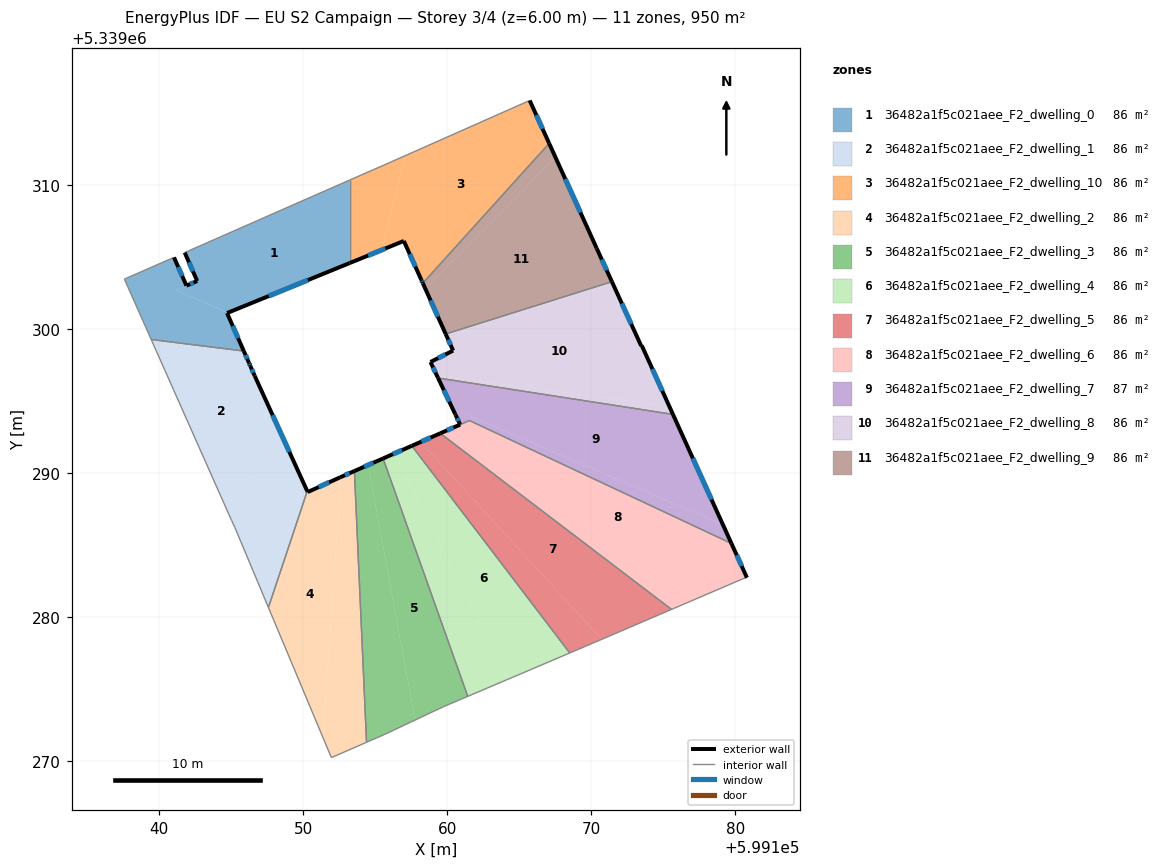
=== STOREY PLAN SPEC (per zone: floor XY polygon, exterior-wall plan segments, windows/doors) ===
zone 1: 36482a1f5c021aee_F2_dwelling_0  (86.4 m²)
  floor: (599153.22, 5339310.34) (599153.22, 5339304.58) (599144.79, 5339301.15) (599141.17, 5339302.69) (599141.91, 5339303.01) (599142.65, 5339303.34) (599141.78, 5339305.31) (599151.56, 5339309.61)
  floor: (599144.79, 5339301.14) (599144.72, 5339301.11) (599145.88, 5339298.48) (599139.46, 5339299.28) (599137.60, 5339303.47) (599141.04, 5339304.98) (599141.90, 5339303.01) (599141.17, 5339302.69)
  floor: (599153.22, 5339304.58) (599144.72, 5339301.11) (599144.79, 5339301.15)
  exterior wall: (599141.90, 5339303.01) – (599141.04, 5339304.98)  [2.1 m]
    window: (599141.61, 5339303.68) – (599141.33, 5339304.31)  [0.7 m²]
  exterior wall: (599142.65, 5339303.34) – (599141.90, 5339303.01)  [0.8 m]
    window: (599142.39, 5339303.23) – (599142.16, 5339303.12)  [0.2 m²]
  exterior wall: (599141.78, 5339305.31) – (599142.65, 5339303.34)  [2.2 m]
    window: (599142.08, 5339304.64) – (599142.35, 5339304.01)  [0.7 m²]
  exterior wall: (599144.72, 5339301.11) – (599153.22, 5339304.58)  [9.2 m]
    window: (599147.61, 5339302.29) – (599150.33, 5339303.40)  [2.8 m²]
  exterior wall: (599145.88, 5339298.47) – (599144.72, 5339301.11)  [2.9 m]
    window: (599145.49, 5339299.37) – (599145.12, 5339300.22)  [0.9 m²]
  interior walls: 6
zone 2: 36482a1f5c021aee_F2_dwelling_1  (86.4 m²)
  floor: (599145.88, 5339298.48) (599146.24, 5339297.66) (599146.34, 5339297.43) (599146.64, 5339296.75) (599148.57, 5339292.51) (599144.61, 5339287.68) (599139.46, 5339299.28)
  floor: (599148.69, 5339292.26) (599150.29, 5339288.75) (599147.59, 5339280.68) (599145.26, 5339286.23) (599145.04, 5339286.72) (599144.61, 5339287.68) (599148.57, 5339292.51)
  exterior wall: (599146.24, 5339297.67) – (599145.88, 5339298.47)  [0.9 m]
    window: (599146.12, 5339297.94) – (599146.00, 5339298.20)  [0.3 m²]
  exterior wall: (599146.34, 5339297.44) – (599146.24, 5339297.67)  [0.2 m]
    window: (599146.30, 5339297.51) – (599146.27, 5339297.59)  [0.1 m²]
  exterior wall: (599146.64, 5339296.75) – (599146.34, 5339297.44)  [0.7 m]
    window: (599146.54, 5339296.98) – (599146.44, 5339297.20)  [0.2 m²]
  exterior wall: (599150.29, 5339288.75) – (599146.64, 5339296.75)  [8.8 m]
    window: (599149.05, 5339291.47) – (599147.88, 5339294.03)  [2.7 m²]
  interior walls: 5
zone 3: 36482a1f5c021aee_F2_dwelling_10  (86.4 m²)
  floor: (599165.72, 5339315.86) (599167.07, 5339312.89) (599158.31, 5339303.18) (599158.30, 5339303.19) (599158.20, 5339303.42) (599156.99, 5339306.12) (599155.47, 5339305.50) (599157.10, 5339312.04)
  floor: (599157.10, 5339312.04) (599155.47, 5339305.50) (599153.22, 5339304.58) (599153.22, 5339310.34) (599155.60, 5339311.38)
  exterior wall: (599167.07, 5339312.89) – (599165.72, 5339315.87)  [3.3 m]
    window: (599166.61, 5339313.90) – (599166.18, 5339314.85)  [1.0 m²]
  exterior wall: (599158.30, 5339303.19) – (599158.31, 5339303.18)  [0.0 m]
  exterior wall: (599158.20, 5339303.42) – (599158.30, 5339303.19)  [0.2 m]
    window: (599158.23, 5339303.34) – (599158.27, 5339303.27)  [0.1 m²]
  exterior wall: (599156.99, 5339306.12) – (599158.20, 5339303.42)  [3.0 m]
    window: (599157.40, 5339305.20) – (599157.79, 5339304.34)  [0.9 m²]
  exterior wall: (599153.22, 5339304.58) – (599156.99, 5339306.12)  [4.1 m]
    window: (599154.50, 5339305.10) – (599155.71, 5339305.59)  [1.2 m²]
  interior walls: 4
zone 4: 36482a1f5c021aee_F2_dwelling_2  (86.4 m²)
  floor: (599152.63, 5339289.74) (599151.37, 5339271.68) (599147.59, 5339280.68) (599150.29, 5339288.75) (599150.31, 5339288.69) (599152.57, 5339289.71)
  floor: (599153.56, 5339290.15) (599154.40, 5339271.33) (599151.96, 5339270.26) (599151.37, 5339271.68) (599152.63, 5339289.74) (599152.68, 5339289.76)
  exterior wall: (599150.31, 5339288.69) – (599150.29, 5339288.75)  [0.1 m]
  exterior wall: (599152.57, 5339289.71) – (599150.31, 5339288.69)  [2.5 m]
    window: (599151.80, 5339289.36) – (599151.08, 5339289.04)  [0.8 m²]
  exterior wall: (599153.56, 5339290.15) – (599152.57, 5339289.71)  [1.1 m]
    window: (599153.22, 5339290.00) – (599152.90, 5339289.86)  [0.3 m²]
  interior walls: 4
zone 5: 36482a1f5c021aee_F2_dwelling_3  (86.4 m²)
  floor: (599155.55, 5339291.02) (599161.42, 5339274.51) (599159.75, 5339273.80) (599157.77, 5339272.87) (599154.51, 5339290.57)
  floor: (599154.51, 5339290.57) (599157.77, 5339272.87) (599155.73, 5339271.91) (599154.40, 5339271.33) (599153.56, 5339290.15)
  exterior wall: (599155.55, 5339291.02) – (599153.56, 5339290.15)  [2.2 m]
    window: (599154.87, 5339290.73) – (599154.23, 5339290.45)  [0.7 m²]
  interior walls: 5
zone 6: 36482a1f5c021aee_F2_dwelling_4  (86.4 m²)
  floor: (599157.54, 5339291.90) (599168.50, 5339277.52) (599164.24, 5339275.71) (599156.34, 5339291.37)
  floor: (599156.34, 5339291.37) (599164.24, 5339275.71) (599161.42, 5339274.51) (599155.55, 5339291.02)
  exterior wall: (599157.54, 5339291.90) – (599155.55, 5339291.02)  [2.2 m]
    window: (599156.86, 5339291.60) – (599156.23, 5339291.32)  [0.7 m²]
  interior walls: 3
zone 7: 36482a1f5c021aee_F2_dwelling_5  (86.4 m²)
  floor: (599175.56, 5339280.55) (599170.72, 5339278.47) (599158.16, 5339292.17) (599159.52, 5339292.77)
  floor: (599158.16, 5339292.17) (599170.72, 5339278.47) (599170.05, 5339278.18) (599168.50, 5339277.52) (599157.54, 5339291.90)
  exterior wall: (599159.52, 5339292.77) – (599157.54, 5339291.90)  [2.2 m]
    window: (599158.84, 5339292.47) – (599158.21, 5339292.19)  [0.7 m²]
  interior walls: 5
zone 8: 36482a1f5c021aee_F2_dwelling_6  (86.1 m²)
  floor: (599179.72, 5339285.12) (599180.80, 5339282.75) (599180.72, 5339282.76) (599177.19, 5339281.25) (599159.99, 5339292.95) (599161.54, 5339293.66)
  floor: (599177.19, 5339281.25) (599175.56, 5339280.55) (599159.54, 5339292.75) (599159.99, 5339292.95)
  exterior wall: (599180.80, 5339282.75) – (599179.72, 5339285.12)  [2.6 m]
    window: (599180.43, 5339283.56) – (599180.09, 5339284.31)  [0.8 m²]
  interior walls: 5
zone 9: 36482a1f5c021aee_F2_dwelling_7  (86.7 m²)
  floor: (599175.66, 5339294.08) (599179.12, 5339286.44) (599160.37, 5339294.49) (599159.36, 5339296.61)
  floor: (599179.12, 5339286.44) (599179.72, 5339285.12) (599161.54, 5339293.66) (599159.99, 5339292.95) (599159.97, 5339292.96) (599160.90, 5339293.37) (599160.88, 5339293.41) (599160.59, 5339294.03) (599160.56, 5339294.09) (599160.37, 5339294.49)
  exterior wall: (599160.90, 5339293.37) – (599159.52, 5339292.77)  [1.5 m]
    window: (599160.43, 5339293.17) – (599159.99, 5339292.97)  [0.5 m²]
  exterior wall: (599160.88, 5339293.41) – (599160.90, 5339293.37)  [0.0 m]
  exterior wall: (599160.59, 5339294.03) – (599160.88, 5339293.41)  [0.7 m]
    window: (599160.69, 5339293.82) – (599160.78, 5339293.62)  [0.2 m²]
  exterior wall: (599160.54, 5339294.12) – (599160.59, 5339294.03)  [0.1 m]
  exterior wall: (599159.36, 5339296.61) – (599160.54, 5339294.12)  [2.8 m]
    window: (599159.76, 5339295.76) – (599160.14, 5339294.97)  [0.8 m²]
  exterior wall: (599179.72, 5339285.12) – (599175.66, 5339294.08)  [9.8 m]
    window: (599178.34, 5339288.17) – (599177.04, 5339291.03)  [3.0 m²]
  interior walls: 4
zone 10: 36482a1f5c021aee_F2_dwelling_8  (86.4 m²)
  floor: (599171.51, 5339303.10) (599173.46, 5339298.83) (599173.50, 5339298.86) (599175.40, 5339294.65) (599159.29, 5339296.76) (599158.84, 5339297.72) (599160.41, 5339298.51) (599159.92, 5339299.59)
  floor: (599175.40, 5339294.65) (599175.66, 5339294.08) (599159.36, 5339296.61) (599159.29, 5339296.76)
  floor: (599171.43, 5339303.29) (599171.51, 5339303.10) (599159.92, 5339299.59) (599159.89, 5339299.66)
  exterior wall: (599175.66, 5339294.08) – (599173.50, 5339298.86)  [5.2 m]
    window: (599174.93, 5339295.71) – (599174.24, 5339297.23)  [1.6 m²]
  exterior wall: (599158.84, 5339297.72) – (599159.36, 5339296.61)  [1.2 m]
    window: (599159.02, 5339297.34) – (599159.18, 5339296.98)  [0.4 m²]
  exterior wall: (599160.41, 5339298.51) – (599158.84, 5339297.72)  [1.8 m]
    window: (599159.87, 5339298.24) – (599159.37, 5339297.99)  [0.5 m²]
  exterior wall: (599159.89, 5339299.66) – (599160.41, 5339298.51)  [1.3 m]
    window: (599160.07, 5339299.27) – (599160.23, 5339298.90)  [0.4 m²]
  exterior wall: (599173.46, 5339298.83) – (599171.43, 5339303.29)  [4.9 m]
    window: (599172.77, 5339300.35) – (599172.12, 5339301.77)  [1.5 m²]
  exterior wall: (599173.50, 5339298.86) – (599173.46, 5339298.83)  [0.0 m]
  interior walls: 2
zone 11: 36482a1f5c021aee_F2_dwelling_9  (86.4 m²)
  floor: (599167.52, 5339311.90) (599170.37, 5339305.61) (599171.43, 5339303.29) (599159.89, 5339299.66) (599158.47, 5339302.82)
  floor: (599167.07, 5339312.89) (599167.52, 5339311.90) (599158.47, 5339302.82) (599158.31, 5339303.18)
  exterior wall: (599158.31, 5339303.18) – (599159.89, 5339299.66)  [3.9 m]
    window: (599158.85, 5339301.98) – (599159.35, 5339300.86)  [1.2 m²]
  exterior wall: (599170.37, 5339305.61) – (599167.07, 5339312.89)  [8.0 m]
    window: (599169.25, 5339308.09) – (599168.19, 5339310.41)  [2.4 m²]
  exterior wall: (599171.43, 5339303.29) – (599170.37, 5339305.61)  [2.6 m]
    window: (599171.07, 5339304.08) – (599170.73, 5339304.82)  [0.8 m²]
  interior walls: 2

=== DERIVED (storey summary) ===
Building: EU S2 Campaign
Storey: 3 of 4  (floor level z = 6.00 m)
Storey gross floor area: 950.2 m²
Zones on this storey: 11
  - 36482a1f5c021aee_F2_dwelling_0: floor 86.4 m²; exterior wall 17.2 m (51.5 m²); 5 window(s) 5.3 m²; WWR 10.2%
  - 36482a1f5c021aee_F2_dwelling_1: floor 86.4 m²; exterior wall 10.7 m (32.0 m²); 4 window(s) 3.3 m²; WWR 10.2%
  - 36482a1f5c021aee_F2_dwelling_10: floor 86.4 m²; exterior wall 10.6 m (31.7 m²); 4 window(s) 3.2 m²; WWR 10.2%
  - 36482a1f5c021aee_F2_dwelling_2: floor 86.4 m²; exterior wall 3.6 m (10.9 m²); 2 window(s) 1.1 m²; WWR 10.0%
  - 36482a1f5c021aee_F2_dwelling_3: floor 86.4 m²; exterior wall 2.2 m (6.5 m²); 1 window(s) 0.7 m²; WWR 10.2%
  - 36482a1f5c021aee_F2_dwelling_4: floor 86.4 m²; exterior wall 2.2 m (6.5 m²); 1 window(s) 0.7 m²; WWR 10.2%
  - 36482a1f5c021aee_F2_dwelling_5: floor 86.4 m²; exterior wall 2.2 m (6.5 m²); 1 window(s) 0.7 m²; WWR 10.2%
  - 36482a1f5c021aee_F2_dwelling_6: floor 86.1 m²; exterior wall 2.6 m (7.8 m²); 1 window(s) 0.8 m²; WWR 10.2%
  - 36482a1f5c021aee_F2_dwelling_7: floor 86.7 m²; exterior wall 14.9 m (44.8 m²); 4 window(s) 4.5 m²; WWR 10.1%
  - 36482a1f5c021aee_F2_dwelling_8: floor 86.4 m²; exterior wall 14.4 m (43.3 m²); 5 window(s) 4.4 m²; WWR 10.2%
  - 36482a1f5c021aee_F2_dwelling_9: floor 86.4 m²; exterior wall 14.4 m (43.2 m²); 3 window(s) 4.4 m²; WWR 10.2%
Zone adjacency (shared interzone walls):
  - 36482a1f5c021aee_F2_dwelling_0 ↔ 36482a1f5c021aee_F2_dwelling_1
  - 36482a1f5c021aee_F2_dwelling_0 ↔ 36482a1f5c021aee_F2_dwelling_10
  - 36482a1f5c021aee_F2_dwelling_1 ↔ 36482a1f5c021aee_F2_dwelling_2
  - 36482a1f5c021aee_F2_dwelling_10 ↔ 36482a1f5c021aee_F2_dwelling_9
  - 36482a1f5c021aee_F2_dwelling_2 ↔ 36482a1f5c021aee_F2_dwelling_3
  - 36482a1f5c021aee_F2_dwelling_3 ↔ 36482a1f5c021aee_F2_dwelling_4
  - 36482a1f5c021aee_F2_dwelling_4 ↔ 36482a1f5c021aee_F2_dwelling_5
  - 36482a1f5c021aee_F2_dwelling_5 ↔ 36482a1f5c021aee_F2_dwelling_6
  - 36482a1f5c021aee_F2_dwelling_5 ↔ 36482a1f5c021aee_F2_dwelling_7
  - 36482a1f5c021aee_F2_dwelling_6 ↔ 36482a1f5c021aee_F2_dwelling_7
  - 36482a1f5c021aee_F2_dwelling_7 ↔ 36482a1f5c021aee_F2_dwelling_8
  - 36482a1f5c021aee_F2_dwelling_8 ↔ 36482a1f5c021aee_F2_dwelling_9